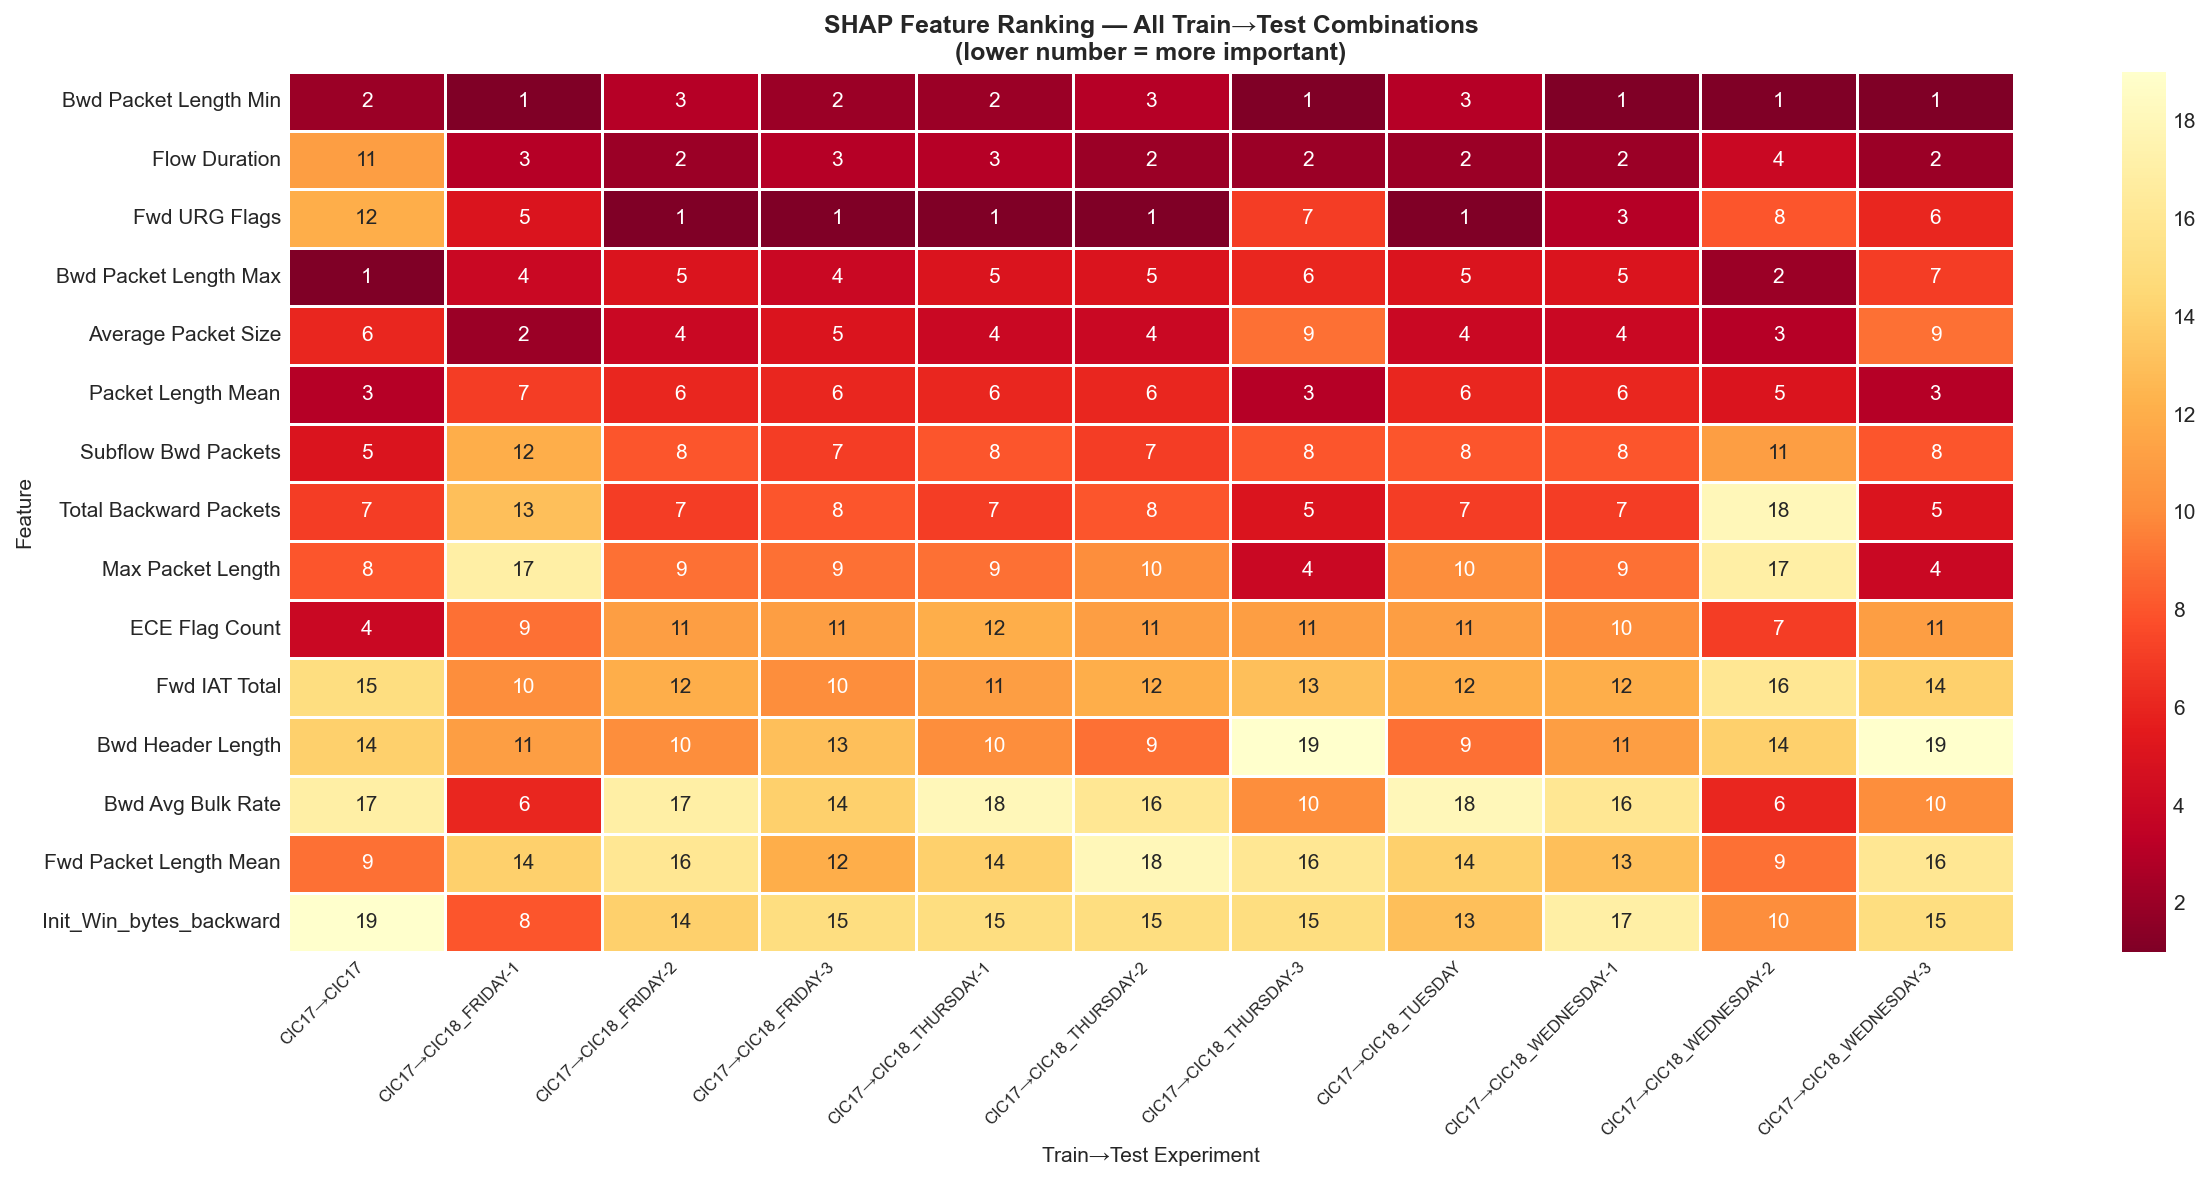

Source data for this figure (header and first rows):
, CIC17→CIC17, CIC17→CIC18_FRIDAY-1, CIC17→CIC18_FRIDAY-2, CIC17→CIC18_FRIDAY-3, CIC17→CIC18_THURSDAY-1, CIC17→CIC18_THURSDAY-2, CIC17→CIC18_THURSDAY-3, CIC17→CIC18_TUESDAY, CIC17→CIC18_WEDNESDAY-1, CIC17→CIC18_WEDNESDAY-2, CIC17→CIC18_WEDNESDAY-3, Global Avg Rank, Global Std
Bwd Packet Length Min, 2.0, 1.0, 3.0, 2.0, 2.0, 3.0, 1.0, 3.0, 1.0, 1.0, 1.0, 1.818, 0.8739
Flow Duration, 11.0, 3.0, 2.0, 3.0, 3.0, 2.0, 2.0, 2.0, 2.0, 4.0, 2.0, 3.273, 2.649
Fwd URG Flags, 12.0, 5.0, 1.0, 1.0, 1.0, 1.0, 7.0, 1.0, 3.0, 8.0, 6.0, 4.182, 3.737
Bwd Packet Length Max, 1.0, 4.0, 5.0, 4.0, 5.0, 5.0, 6.0, 5.0, 5.0, 2.0, 7.0, 4.455, 1.695
Average Packet Size, 6.0, 2.0, 4.0, 5.0, 4.0, 4.0, 9.0, 4.0, 4.0, 3.0, 9.0, 4.909, 2.256
Packet Length Mean, 3.0, 7.0, 6.0, 6.0, 6.0, 6.0, 3.0, 6.0, 6.0, 5.0, 3.0, 5.182, 1.471
Subflow Bwd Packets, 5.0, 12.0, 8.0, 7.0, 8.0, 7.0, 8.0, 8.0, 8.0, 11.0, 8.0, 8.182, 1.888
Total Backward Packets, 7.0, 13.0, 7.0, 8.0, 7.0, 8.0, 5.0, 7.0, 7.0, 18.0, 5.0, 8.364, 3.828
Max Packet Length, 8.0, 17.0, 9.0, 9.0, 9.0, 10.0, 4.0, 10.0, 9.0, 17.0, 4.0, 9.636, 4.202
ECE Flag Count, 4.0, 9.0, 11.0, 11.0, 12.0, 11.0, 11.0, 11.0, 10.0, 7.0, 11.0, 9.818, 2.359
Fwd IAT Total, 15.0, 10.0, 12.0, 10.0, 11.0, 12.0, 13.0, 12.0, 12.0, 16.0, 14.0, 12.45, 1.916
Bwd Header Length, 14.0, 11.0, 10.0, 13.0, 10.0, 9.0, 19.0, 9.0, 11.0, 14.0, 19.0, 12.64, 3.613
Bwd Avg Bulk Rate, 17.0, 6.0, 17.0, 14.0, 18.0, 16.0, 10.0, 18.0, 16.0, 6.0, 10.0, 13.45, 4.634
Fwd Packet Length Mean, 9.0, 14.0, 16.0, 12.0, 14.0, 18.0, 16.0, 14.0, 13.0, 9.0, 16.0, 13.73, 2.867
Init_Win_bytes_backward, 19.0, 8.0, 14.0, 15.0, 15.0, 15.0, 15.0, 13.0, 17.0, 10.0, 15.0, 14.18, 3.027
Flow IAT Mean, 18.0, 15.0, 18.0, 16.0, 17.0, 17.0, 14.0, 15.0, 14.0, 13.0, 13.0, 15.45, 1.864
Bwd Packets/s, 10.0, 16.0, 19.0, 17.0, 16.0, 19.0, 12.0, 17.0, 15.0, 20.0, 12.0, 15.73, 3.228
Fwd IAT Mean, 13.0, 20.0, 13.0, 18.0, 13.0, 13.0, 17.0, 16.0, 18.0, 15.0, 18.0, 15.82, 2.562
Idle Max, 20.0, 18.0, 15.0, 19.0, 19.0, 14.0, 18.0, 19.0, 19.0, 19.0, 17.0, 17.91, 1.868
Bwd URG Flags, 16.0, 19.0, 20.0, 20.0, 20.0, 20.0, 20.0, 20.0, 20.0, 12.0, 20.0, 18.82, 2.562
